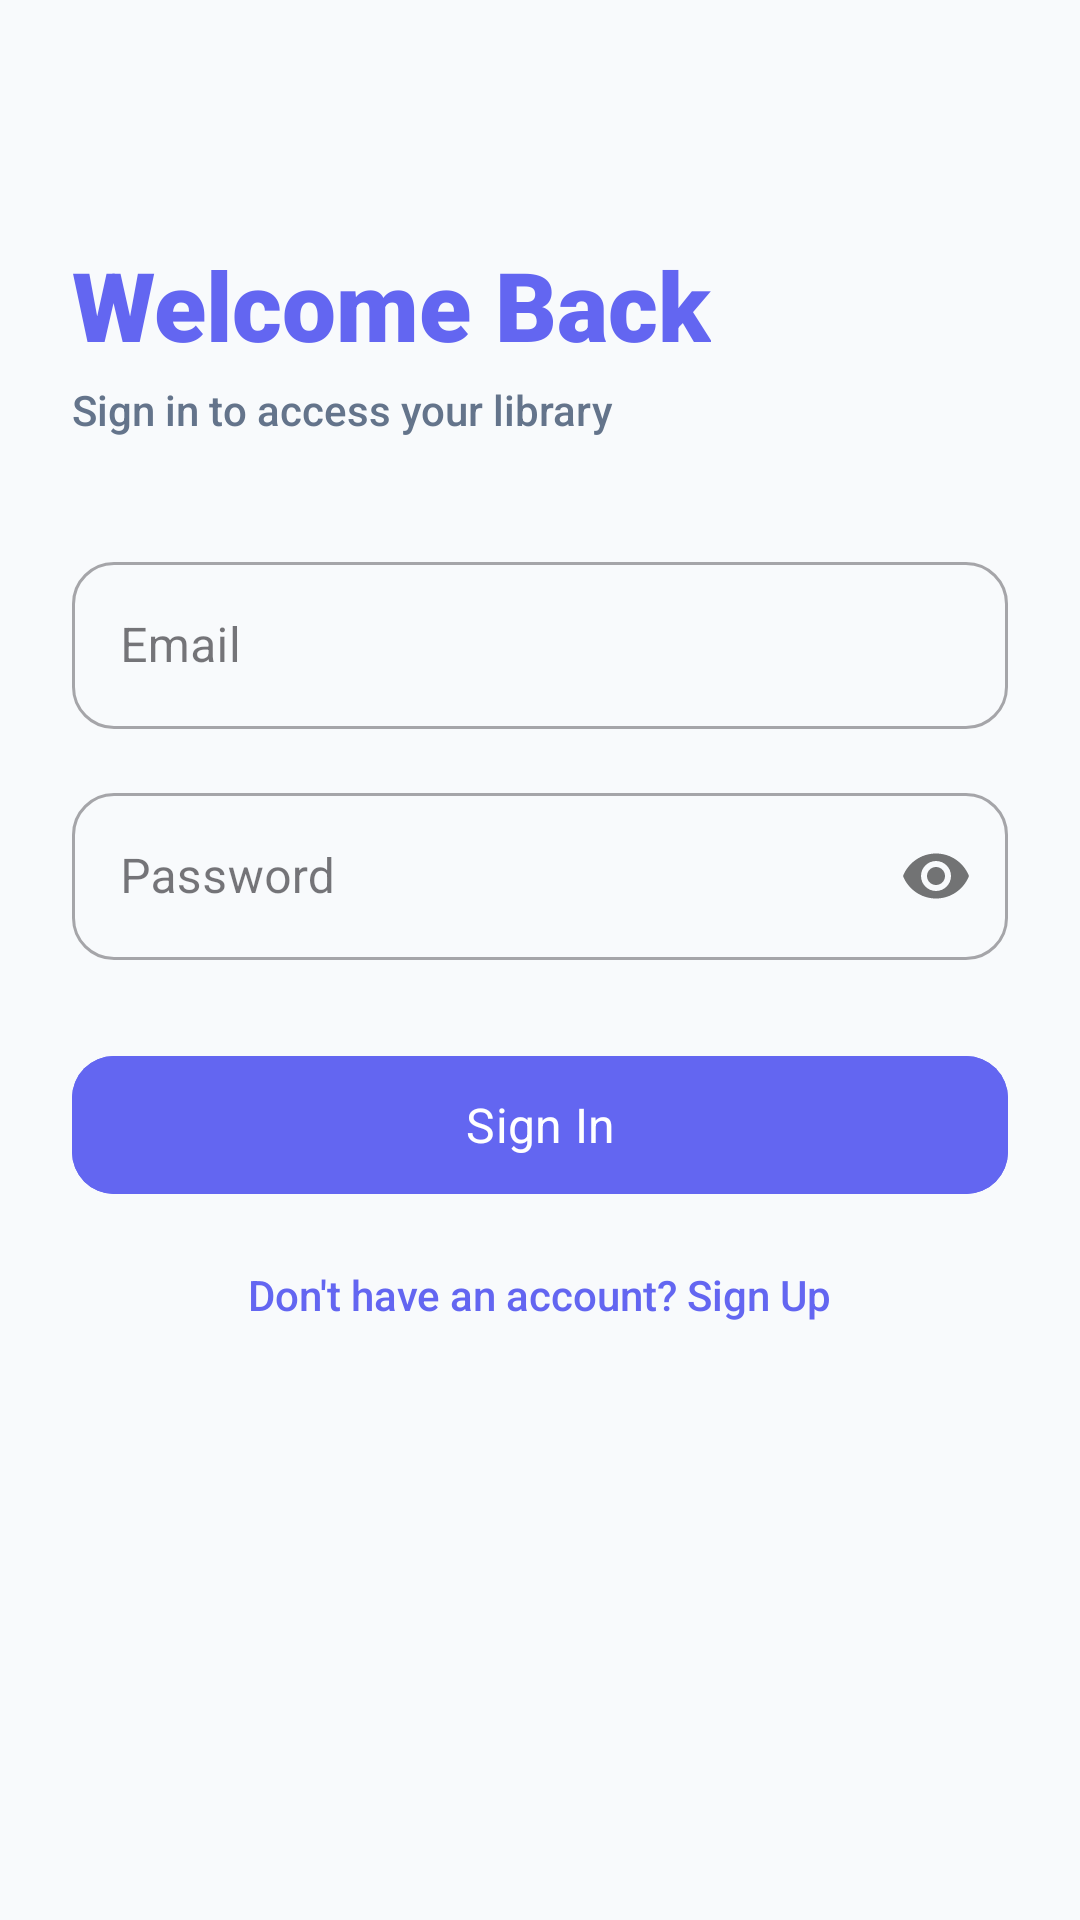

Android layout source for this screen:
<!-- AndroidManifest.xml: application theme Theme.BookSpot -->
<!-- res/layout/activity_login.xml -->
<?xml version="1.0" encoding="utf-8"?>
<androidx.constraintlayout.widget.ConstraintLayout xmlns:android="http://schemas.android.com/apk/res/android"
    xmlns:app="http://schemas.android.com/apk/res-auto"
    android:layout_width="match_parent"
    android:layout_height="match_parent"
    android:background="@color/bg_screen"
    android:fitsSystemWindows="true"
    android:paddingHorizontal="24dp">

    <TextView
        android:id="@+id/tvLoginTitle"
        android:layout_width="wrap_content"
        android:layout_height="wrap_content"
        android:layout_marginTop="80dp"
        android:fontFamily="sans-serif-black"
        android:text="Welcome Back"
        android:textColor="@color/primary"
        android:textSize="32sp"
        app:layout_constraintStart_toStartOf="parent"
        app:layout_constraintTop_toTopOf="parent" />

    <TextView
        android:id="@+id/tvLoginSubtitle"
        android:layout_width="wrap_content"
        android:layout_height="wrap_content"
        android:layout_marginTop="4dp"
        android:fontFamily="sans-serif-medium"
        android:text="Sign in to access your library"
        android:textColor="@color/text_secondary"
        android:textSize="14sp"
        app:layout_constraintStart_toStartOf="parent"
        app:layout_constraintTop_toBottomOf="@id/tvLoginTitle" />

    <com.google.android.material.textfield.TextInputLayout
        android:id="@+id/tilEmail"
        style="@style/Widget.MaterialComponents.TextInputLayout.OutlinedBox"
        android:layout_width="match_parent"
        android:layout_height="wrap_content"
        android:layout_marginTop="36dp"
        android:hint="Email"
        app:boxCornerRadiusBottomEnd="14dp"
        app:boxCornerRadiusBottomStart="14dp"
        app:boxCornerRadiusTopEnd="14dp"
        app:boxCornerRadiusTopStart="14dp"
        app:layout_constraintTop_toBottomOf="@id/tvLoginSubtitle">

        <com.google.android.material.textfield.TextInputEditText
            android:id="@+id/etLoginEmail"
            android:layout_width="match_parent"
            android:layout_height="wrap_content"
            android:inputType="textEmailAddress"
            android:textColor="@color/text_primary" />
    </com.google.android.material.textfield.TextInputLayout>

    <com.google.android.material.textfield.TextInputLayout
        android:id="@+id/tilPassword"
        style="@style/Widget.MaterialComponents.TextInputLayout.OutlinedBox"
        android:layout_width="match_parent"
        android:layout_height="wrap_content"
        android:layout_marginTop="16dp"
        android:hint="Password"
        app:boxCornerRadiusBottomEnd="14dp"
        app:boxCornerRadiusBottomStart="14dp"
        app:boxCornerRadiusTopEnd="14dp"
        app:boxCornerRadiusTopStart="14dp"
        app:passwordToggleEnabled="true"
        app:layout_constraintTop_toBottomOf="@id/tilEmail">

        <com.google.android.material.textfield.TextInputEditText
            android:id="@+id/etLoginPassword"
            android:layout_width="match_parent"
            android:layout_height="wrap_content"
            android:inputType="textPassword"
            android:textColor="@color/text_primary" />
    </com.google.android.material.textfield.TextInputLayout>

    <com.google.android.material.button.MaterialButton
        android:id="@+id/btnLogin"
        android:layout_width="match_parent"
        android:layout_height="54dp"
        android:layout_marginTop="28dp"
        android:backgroundTint="@color/primary"
        android:fontFamily="sans-serif-bold"
        android:text="Sign In"
        android:textAllCaps="false"
        android:textColor="#FFFFFF"
        android:textSize="16sp"
        app:cornerRadius="14dp"
        app:elevation="2dp"
        app:layout_constraintTop_toBottomOf="@id/tilPassword" />

    <TextView
        android:id="@+id/tvGoToRegister"
        android:layout_width="wrap_content"
        android:layout_height="wrap_content"
        android:layout_marginTop="20dp"
        android:fontFamily="sans-serif-medium"
        android:text="Don't have an account? Sign Up"
        android:textColor="@color/primary"
        android:textSize="14sp"
        app:layout_constraintEnd_toEndOf="parent"
        app:layout_constraintStart_toStartOf="parent"
        app:layout_constraintTop_toBottomOf="@id/btnLogin" />

</androidx.constraintlayout.widget.ConstraintLayout>
<!-- resources referenced by this layout -->
<resources>
  <color name="bg_screen">#F8FAFC</color>
  <color name="primary">#6366F1</color>
  <color name="text_primary">#0F172A</color>
  <color name="text_secondary">#64748B</color>
  <style name="Theme.BookSpot" parent="Base.Theme.BookSpot" />
  <style name="Base.Theme.BookSpot" parent="Theme.Material3.DayNight.NoActionBar">
          
          
      </style>
</resources>
